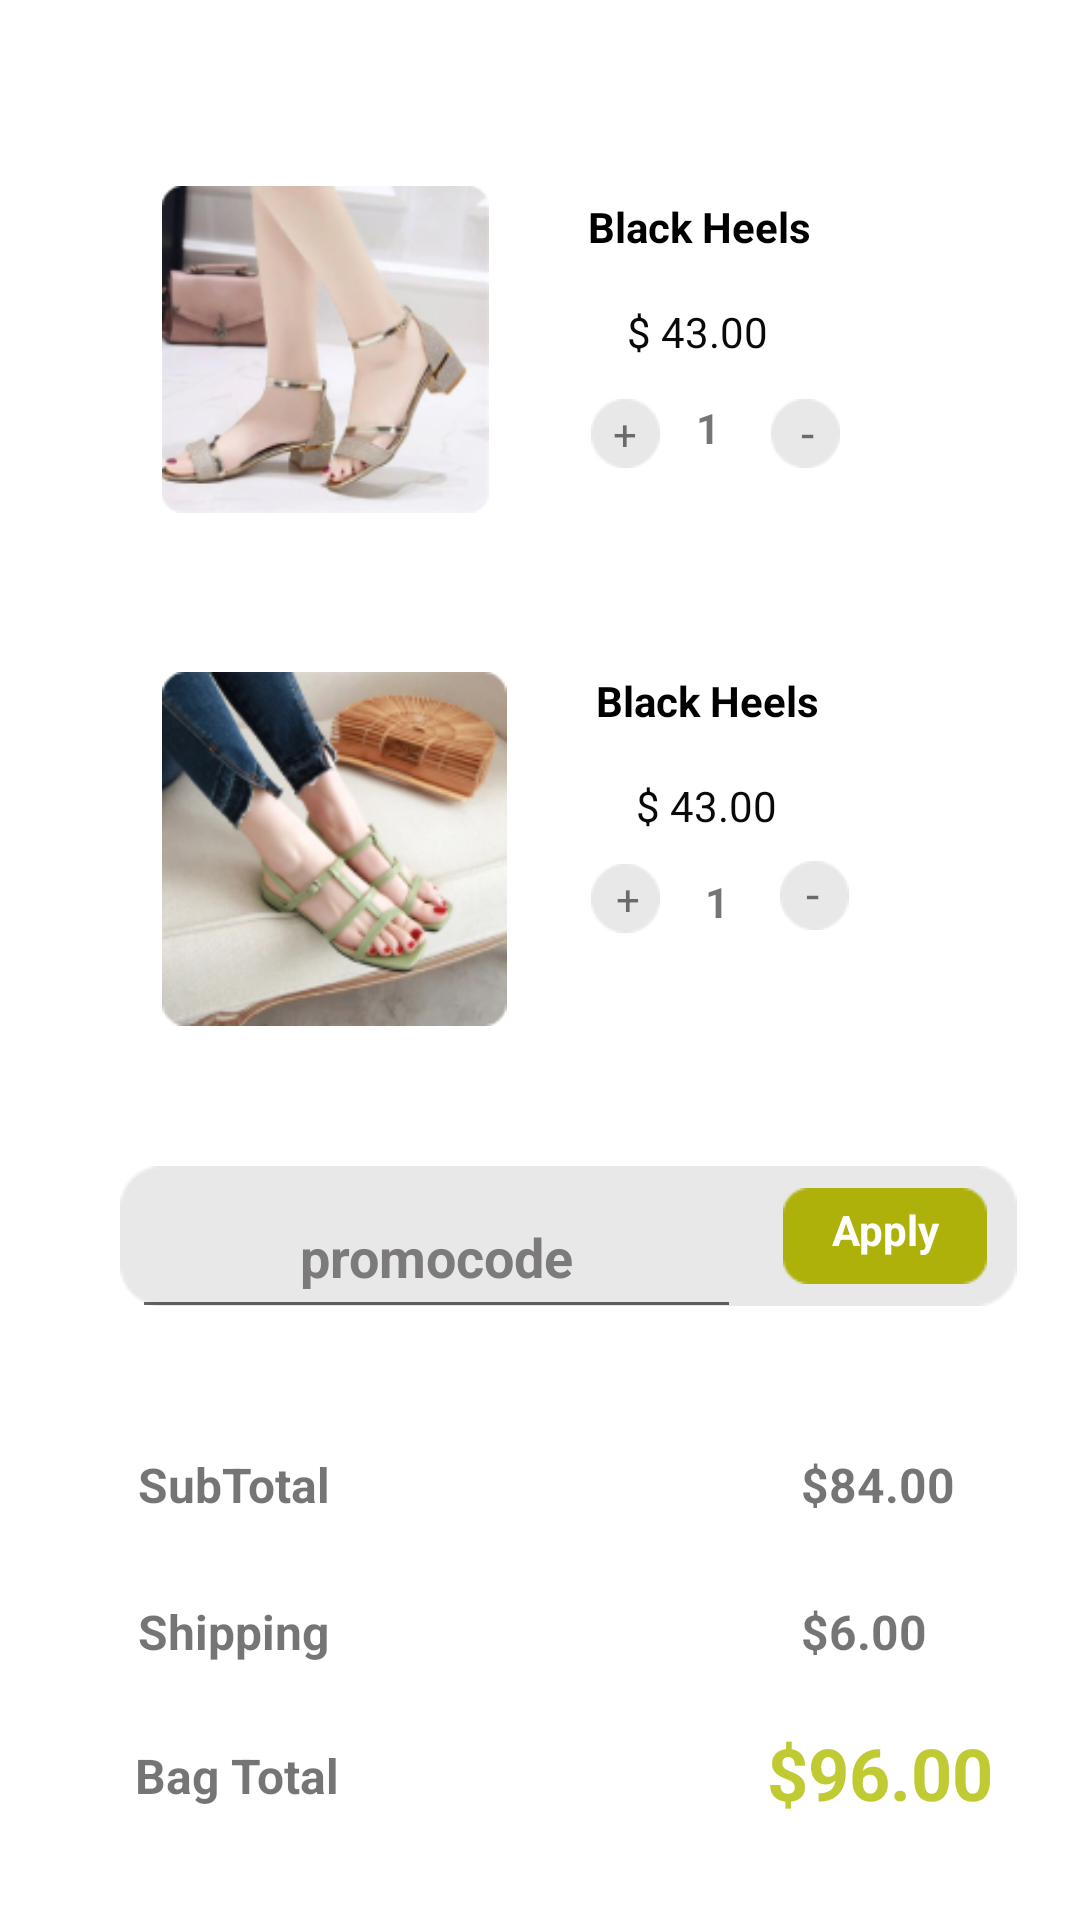

Write the Android layout XML for this screen, with the resource values it uses.
<!-- AndroidManifest.xml: application theme Theme.Furnitures -->
<!-- res/layout/activity_baker.xml -->
<?xml version="1.0" encoding="utf-8"?>
<androidx.constraintlayout.widget.ConstraintLayout xmlns:android="http://schemas.android.com/apk/res/android"
    xmlns:app="http://schemas.android.com/apk/res-auto"
    xmlns:tools="http://schemas.android.com/tools"
    android:layout_width="match_parent"
    android:layout_height="match_parent"
    tools:context=".Baker">

    <TextView
        android:id="@+id/textView18"
        android:layout_width="wrap_content"
        android:layout_height="wrap_content"
        android:layout_marginTop="224dp"
        android:layout_marginEnd="87dp"
        android:text="Black Heels"
        android:textColor="#000000"
        android:textStyle="bold"
        app:layout_constraintEnd_toEndOf="parent"
        app:layout_constraintTop_toTopOf="parent" />

    <ImageView
        android:id="@+id/imageView31"
        android:layout_width="25dp"
        android:layout_height="23dp"
        android:layout_marginStart="196dp"
        android:layout_marginTop="288dp"
        app:layout_constraintStart_toStartOf="parent"
        app:layout_constraintTop_toTopOf="parent"
        app:srcCompat="@drawable/whiteround" />

    <ImageView
        android:id="@+id/imageView32"
        android:layout_width="25dp"
        android:layout_height="23dp"
        android:layout_marginTop="287dp"
        android:layout_marginEnd="76dp"
        app:layout_constraintEnd_toEndOf="parent"
        app:layout_constraintTop_toTopOf="parent"
        app:srcCompat="@drawable/whiteround" />

    <TextView
        android:id="@+id/textView46"
        android:layout_width="wrap_content"
        android:layout_height="wrap_content"
        android:layout_marginStart="235dp"
        android:layout_marginTop="291dp"
        android:text="1"
        android:textStyle="bold"
        app:layout_constraintStart_toStartOf="parent"
        app:layout_constraintTop_toTopOf="parent" />

    <TextView
        android:id="@+id/textView19"
        android:layout_width="wrap_content"
        android:layout_height="wrap_content"
        android:layout_marginTop="259dp"
        android:layout_marginEnd="101dp"
        android:text="$ 43.00"
        android:textColor="#090909"
        app:layout_constraintEnd_toEndOf="parent"
        app:layout_constraintTop_toTopOf="parent" />

    <ImageView
        android:id="@+id/imageView27"
        android:layout_width="127dp"
        android:layout_height="109dp"
        android:layout_marginStart="45dp"
        android:layout_marginTop="62dp"
        app:layout_constraintStart_toStartOf="parent"
        app:layout_constraintTop_toTopOf="parent"
        app:srcCompat="@drawable/frameone" />

    <ImageView
        android:id="@+id/imageView28"
        android:layout_width="121dp"
        android:layout_height="118dp"
        android:layout_marginStart="51dp"
        android:layout_marginTop="224dp"
        app:layout_constraintStart_toStartOf="parent"
        app:layout_constraintTop_toTopOf="parent"
        app:srcCompat="@drawable/frametwo" />

    <TextView
        android:id="@+id/textView12"
        android:layout_width="wrap_content"
        android:layout_height="wrap_content"
        android:layout_marginStart="196dp"
        android:layout_marginTop="66dp"
        android:text="Black Heels"
        android:textColor="#000000"
        android:textStyle="bold"
        app:layout_constraintStart_toStartOf="parent"
        app:layout_constraintTop_toTopOf="parent" />

    <TextView
        android:id="@+id/textView14"
        android:layout_width="wrap_content"
        android:layout_height="wrap_content"
        android:layout_marginStart="209dp"
        android:layout_marginTop="101dp"
        android:text="$ 43.00"
        android:textColor="#090909"
        app:layout_constraintStart_toStartOf="parent"
        app:layout_constraintTop_toTopOf="parent" />

    <ImageView
        android:id="@+id/imageView29"
        android:layout_width="25dp"
        android:layout_height="23dp"
        android:layout_marginStart="196dp"
        android:layout_marginTop="133dp"
        app:layout_constraintStart_toStartOf="parent"
        app:layout_constraintTop_toTopOf="parent"
        app:srcCompat="@drawable/whiteround" />

    <ImageView
        android:id="@+id/imageView30"
        android:layout_width="25dp"
        android:layout_height="23dp"
        android:layout_marginStart="256dp"
        android:layout_marginBottom="484dp"
        app:layout_constraintBottom_toBottomOf="parent"
        app:layout_constraintStart_toStartOf="parent"
        app:srcCompat="@drawable/whiteround" />

    <TextView
        android:id="@+id/textView15"
        android:layout_width="wrap_content"
        android:layout_height="wrap_content"
        android:layout_marginStart="232dp"
        android:layout_marginTop="133dp"
        android:text="1"
        android:textStyle="bold"
        app:layout_constraintStart_toStartOf="parent"
        app:layout_constraintTop_toTopOf="parent" />

    <TextView
        android:id="@+id/textView16"
        android:layout_width="19dp"
        android:layout_height="23dp"
        android:layout_marginStart="199dp"
        android:layout_marginTop="133dp"
        android:gravity="center"
        android:text="+"
        app:layout_constraintStart_toStartOf="parent"
        app:layout_constraintTop_toTopOf="parent" />

    <TextView
        android:id="@+id/textView47"
        android:layout_width="19dp"
        android:layout_height="23dp"
        android:layout_marginStart="200dp"
        android:layout_marginTop="288dp"
        android:gravity="center"
        android:text="+"
        app:layout_constraintStart_toStartOf="parent"
        app:layout_constraintTop_toTopOf="parent" />

    <TextView
        android:id="@+id/textView17"
        android:layout_width="wrap_content"
        android:layout_height="wrap_content"
        android:layout_marginStart="267dp"
        android:layout_marginBottom="485dp"
        android:text="-"
        android:textSize="16sp"
        app:layout_constraintBottom_toBottomOf="parent"
        app:layout_constraintStart_toStartOf="parent" />

    <TextView
        android:id="@+id/textView48"
        android:layout_width="wrap_content"
        android:layout_height="wrap_content"
        android:layout_marginTop="287dp"
        android:layout_marginEnd="87dp"
        android:text="-"
        android:textSize="16sp"
        app:layout_constraintEnd_toEndOf="parent"
        app:layout_constraintTop_toTopOf="parent" />

    <ImageView
        android:id="@+id/imageView33"
        android:layout_width="299dp"
        android:layout_height="64dp"
        android:layout_marginStart="40dp"
        android:layout_marginTop="380dp"
        app:layout_constraintStart_toStartOf="parent"
        app:layout_constraintTop_toTopOf="parent"
        app:srcCompat="@drawable/whitebutton" />

    <ImageView
        android:id="@+id/imageView34"
        android:layout_width="78dp"
        android:layout_height="32dp"
        android:layout_marginStart="256dp"
        android:layout_marginTop="396dp"
        app:layout_constraintStart_toStartOf="parent"
        app:layout_constraintTop_toTopOf="parent"
        app:srcCompat="@drawable/greenbutton" />

    <TextView
        android:id="@+id/textView49"
        android:layout_width="44dp"
        android:layout_height="36dp"
        android:layout_marginTop="392dp"
        android:layout_marginEnd="43dp"
        android:gravity="center"
        android:text="Apply"
        android:textColor="#FFFFFF"
        android:textStyle="bold"
        app:layout_constraintEnd_toEndOf="parent"
        app:layout_constraintTop_toTopOf="parent" />

    <EditText
        android:id="@+id/textView50"
        android:layout_width="203dp"
        android:layout_height="51dp"
        android:layout_marginStart="44dp"
        android:layout_marginTop="392dp"
        android:gravity="center"
        android:text="promocode"
        android:textColor="#7C7A7A"
        android:textStyle="bold"
        app:layout_constraintStart_toStartOf="parent"
        app:layout_constraintTop_toTopOf="parent" />

    <TextView
        android:id="@+id/textView51"
        android:layout_width="96dp"
        android:layout_height="26dp"
        android:layout_marginStart="46dp"
        android:layout_marginBottom="130dp"
        android:text="SubTotal"
        android:textSize="16sp"
        android:textStyle="bold"
        app:layout_constraintBottom_toBottomOf="parent"
        app:layout_constraintStart_toStartOf="parent" />

    <TextView
        android:id="@+id/textView52"
        android:layout_width="96dp"
        android:layout_height="26dp"
        android:layout_marginStart="46dp"
        android:layout_marginTop="533dp"
        android:text="Shipping"
        android:textSize="16sp"
        android:textStyle="bold"
        app:layout_constraintStart_toStartOf="parent"
        app:layout_constraintTop_toTopOf="parent" />

    <TextView
        android:id="@+id/textView53"
        android:layout_width="96dp"
        android:layout_height="26dp"
        android:layout_marginStart="45dp"
        android:layout_marginTop="581dp"
        android:text="Bag Total"
        android:textSize="16sp"
        android:textStyle="bold"
        app:layout_constraintStart_toStartOf="parent"
        app:layout_constraintTop_toTopOf="parent" />

    <TextView
        android:id="@+id/textView54"
        android:layout_width="wrap_content"
        android:layout_height="wrap_content"
        android:layout_marginStart="267dp"
        android:layout_marginTop="484dp"
        android:text="$84.00"
        android:textSize="16sp"
        android:textStyle="bold"
        app:layout_constraintStart_toStartOf="parent"
        app:layout_constraintTop_toTopOf="parent" />

    <TextView
        android:id="@+id/textView55"
        android:layout_width="wrap_content"
        android:layout_height="wrap_content"
        android:layout_marginTop="533dp"
        android:layout_marginEnd="51dp"
        android:text="$6.00"
        android:textSize="16sp"
        android:textStyle="bold"
        app:layout_constraintEnd_toEndOf="parent"
        app:layout_constraintTop_toTopOf="parent" />

    <TextView
        android:id="@+id/textView56"
        android:layout_width="wrap_content"
        android:layout_height="wrap_content"
        android:layout_marginEnd="29dp"
        android:layout_marginBottom="33dp"
        android:text="$96.00"
        android:textColor="#C0CA33"
        android:textSize="24sp"
        android:textStyle="bold"
        app:layout_constraintBottom_toBottomOf="parent"
        app:layout_constraintEnd_toEndOf="parent" />
</androidx.constraintlayout.widget.ConstraintLayout>
<!-- resources referenced by this layout -->
<resources>
  <!-- drawable frameone: png bitmap (drawable, 36847 bytes) -->
  <!-- drawable frametwo: png bitmap (drawable, 43991 bytes) -->
  <!-- drawable greenbutton: png bitmap (drawable, 531 bytes) -->
  <!-- drawable whitebutton: png bitmap (drawable, 786 bytes) -->
  <!-- drawable whiteround: png bitmap (drawable, 575 bytes) -->
  <style name="Theme.Furnitures" parent="Theme.MaterialComponents.DayNight.DarkActionBar">
          
          <item name="colorPrimary">@color/purple_500</item>
          <item name="colorPrimaryVariant">@color/purple_700</item>
          <item name="colorOnPrimary">@color/white</item>
          
          <item name="colorSecondary">@color/teal_200</item>
          <item name="colorSecondaryVariant">@color/teal_700</item>
          <item name="colorOnSecondary">@color/black</item>
          
          <item name="android:statusBarColor">?attr/colorPrimaryVariant</item>
          
      </style>
  <color name="purple_500">#FF6200EE</color>
  <color name="purple_700">#FF3700B3</color>
  <color name="white">#FFFFFFFF</color>
  <color name="teal_200">#FF03DAC5</color>
  <color name="teal_700">#FF018786</color>
  <color name="black">#FF000000</color>
</resources>
